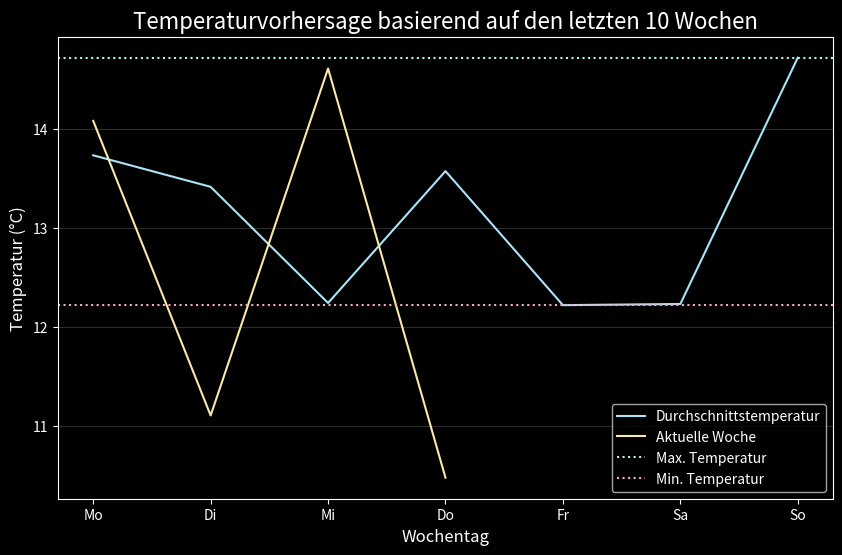

Here is the Python script that generated this plot:
import numpy as np
import pandas as pd
import matplotlib.pyplot as plt



former_temperature = np.random.uniform(low=9, high=17, size=(10, 7))

# Aktuelle Temperatur (bis einschl. Donnerstag)
current_temperature = np.random.uniform(10, 17, size=7)

# Setze die letzten 3 Werte auf NaN, da Fr - So noch nicht eingetroffen!
current_temperature[-3:] = np.nan

# Berechnung der Durchschnittstemperatur für jeden Wochentag
average_temperatures = np.mean(former_temperature, axis=0)

# Bestimmung des Höchst- und Tiefstwerts der Temperaturen
max_temp = np.max(average_temperatures)
min_temp = np.min(average_temperatures)

# DataFrame erstellen
days = ["Mo", "Di", "Mi", "Do", "Fr", "Sa", "So"]
df_dict = {
    "Tag": days,
    "Durchschnittstemperatur (°C)": average_temperatures
}
df = pd.DataFrame(df_dict)

# DataFrame in Konsole ausgeben
print("\nDataFrame:")
print(df)

# Plotten
plt.style.use('dark_background')
plt.figure(figsize=(10, 6))
plt.plot(df["Tag"], df["Durchschnittstemperatur (°C)"], label='Durchschnittstemperatur', color='#ABE4F9')
plt.plot(df["Tag"], current_temperature, label='Aktuelle Woche', color='#F9E7AB')

# Höchst- und Tiefstwerte als horizontale Linien einzeichnen
plt.axhline(y=max_temp, color='#ABF9E7', linestyle=':', label='Max. Temperatur')
plt.axhline(y=min_temp, color='#F9ABBD', linestyle=':', label='Min. Temperatur')

# Achsenbeschriftung und Titel
plt.xlabel("Wochentag", fontsize=12)
plt.ylabel("Temperatur (°C)", fontsize=12)
plt.title("Temperaturvorhersage basierend auf den letzten 10 Wochen", fontsize=16)

# Legende und Gitternetz
plt.legend()
plt.grid(axis='y', linewidth=0.5, alpha=0.25)

# Diagramm anzeigen
plt.show()


